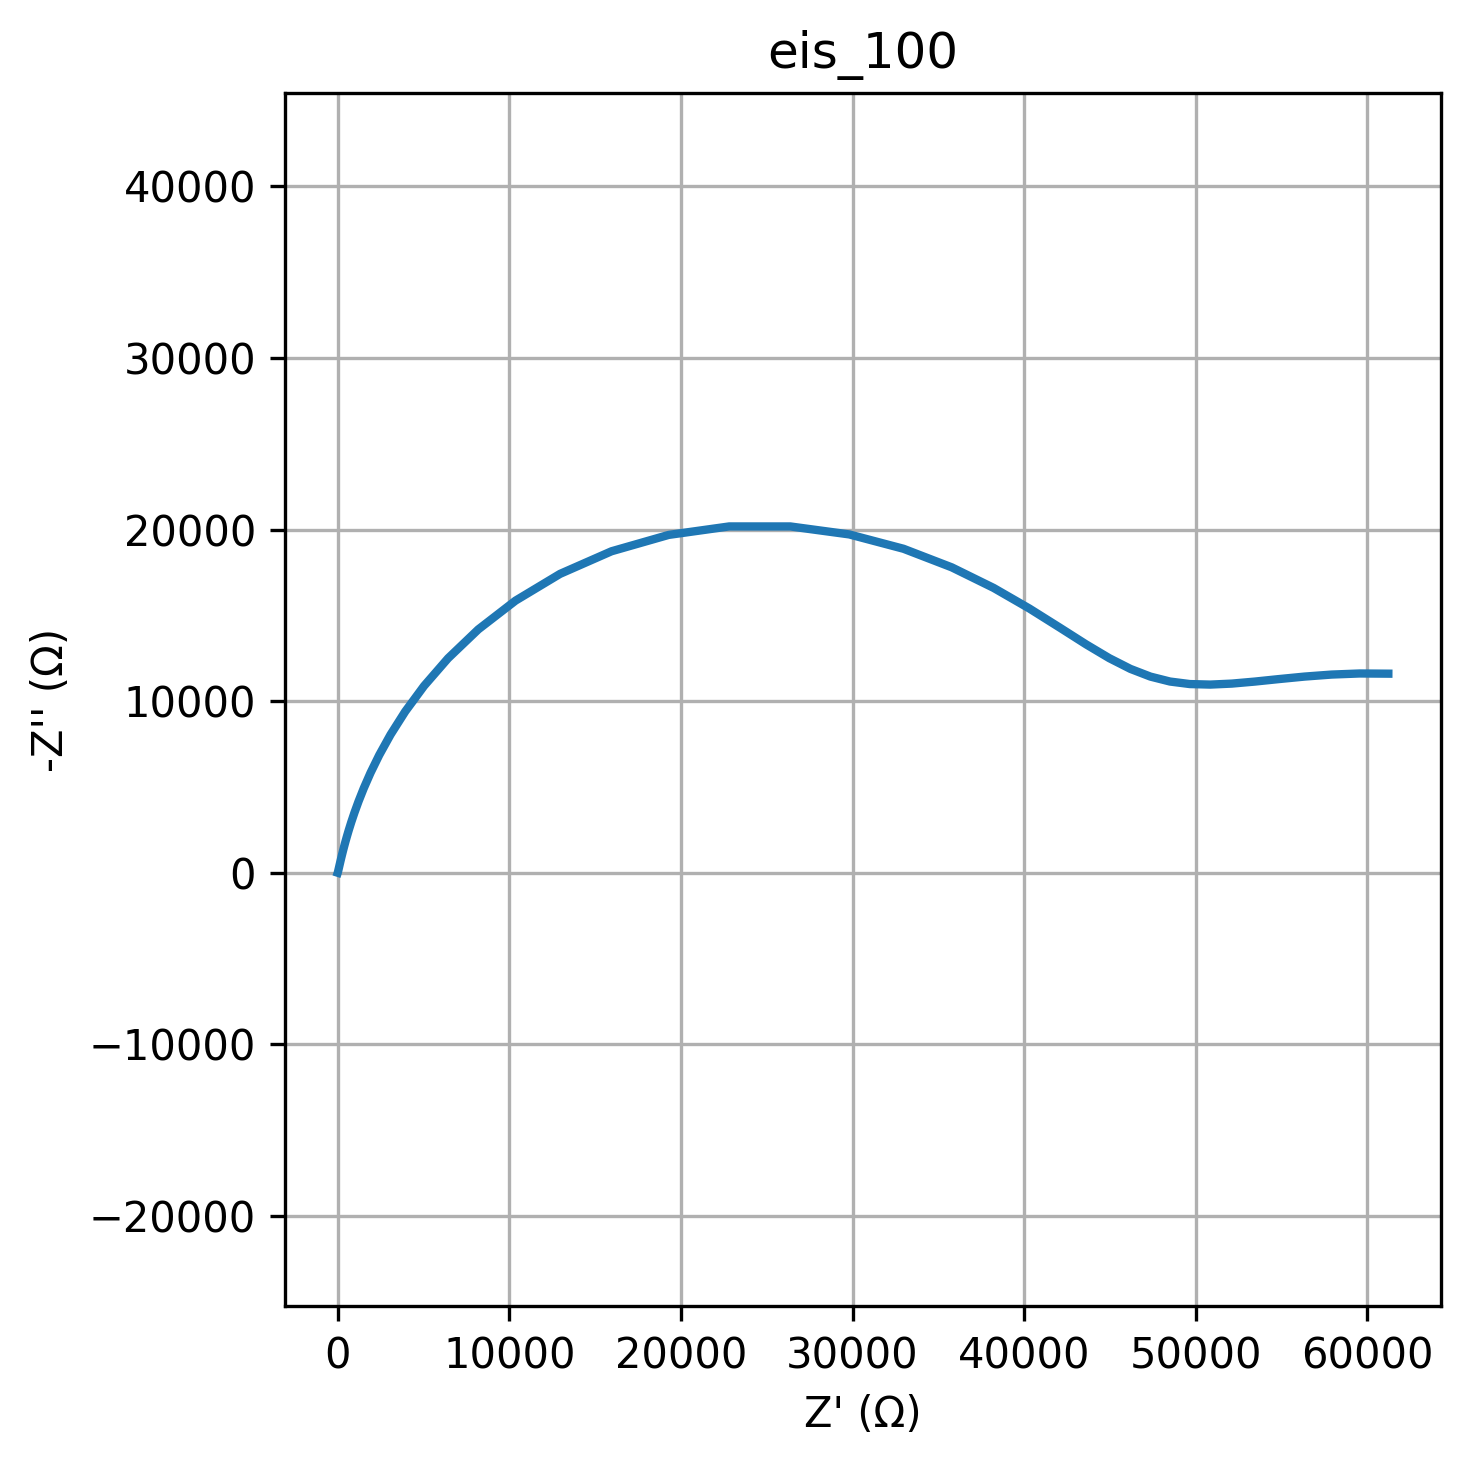

Data behind this chart, as committed beside it:
freq, Z_real, Z_imag
0.01, 61227, -11603
0.01226, 59552, -11614
0.01504, 57919, -11551
0.01844, 56348, -11434
0.02262, 54852, -11288
0.02774, 53439, -11142
0.03401, 52107, -11025
0.04171, 50851, -10967
0.05115, 49657, -10998
0.06273, 48503, -11144
0.07693, 47362, -11432
0.09434, 46197, -11881
0.1157, 44966, -12506
0.1419, 43614, -13310
0.174, 42083, -14285
0.2134, 40307, -15400
0.2617, 38224, -16600
0.3209, 35786, -17799
0.3935, 32972, -18882
0.4826, 29809, -19719
0.5918, 26378, -20183
0.7257, 22815, -20184
0.89, 19286, -19690
1.091, 15957, -18737
1.338, 12956, -17418
1.641, 10361, -15859
2.013, 8193, -14184
2.468, 6432, -12501
3.027, 5031, -10889
3.712, 3933, -9398
4.552, 3080, -8053
5.583, 2420, -6863
6.846, 1911, -5825
8.396, 1518, -4928
10.3, 1213, -4160
12.63, 975.2, -3505
15.48, 788.9, -2950
18.99, 641.8, -2480
23.29, 525, -2083
28.56, 431.6, -1749
35.02, 356.4, -1468
42.94, 295.5, -1232
52.66, 245.9, -1034
64.58, 205.2, -867.6
79.2, 171.8, -728
97.13, 144.1, -610.9
119.1, 121.2, -512.7
146.1, 102.1, -430.4
179.1, 86.2, -361.3
219.7, 72.87, -303.4
269.4, 61.68, -254.8
330.4, 52.28, -214.1
405.1, 44.36, -179.9
496.8, 37.68, -151.2
609.3, 32.04, -127.2
747.2, 27.27, -107
916.3, 23.23, -90.03
1124, 19.8, -75.78
1378, 16.9, -63.82
1690, 14.43, -53.76
... 20 more rows
